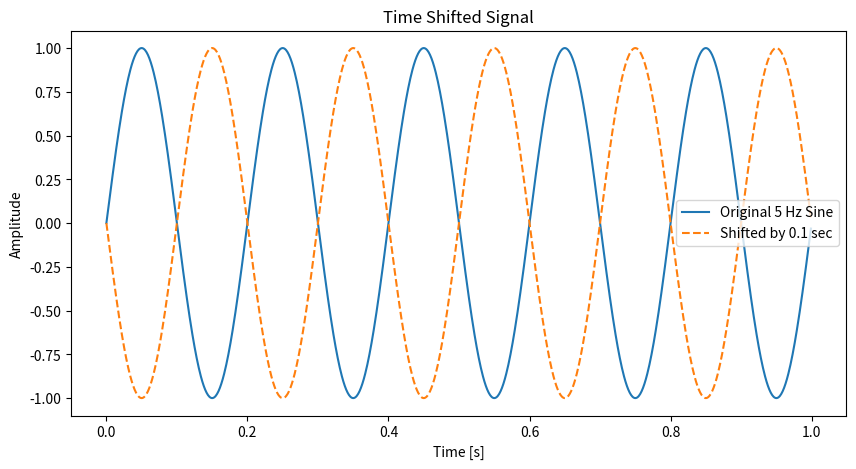

Reproduce this figure in Python.
# [redacted]


import numpy as np
import matplotlib.pyplot as plt
fs = 1000
t = np.linspace(0, 1, fs, endpoint=False)

sine_5Hz = np.sin(2 * np.pi * 5 * t)
shifted_sine = np.sin(2 * np.pi * 5 * (t - 0.1))  # Shift by 0.1 sec

plt.figure(figsize=(10, 5))
plt.plot(t, sine_5Hz, label='Original 5 Hz Sine')
plt.plot(t, shifted_sine, label='Shifted by 0.1 sec', linestyle='--')
plt.title('Time Shifted Signal')
plt.xlabel('Time [s]')
plt.ylabel('Amplitude')
plt.legend()
plt.show()
